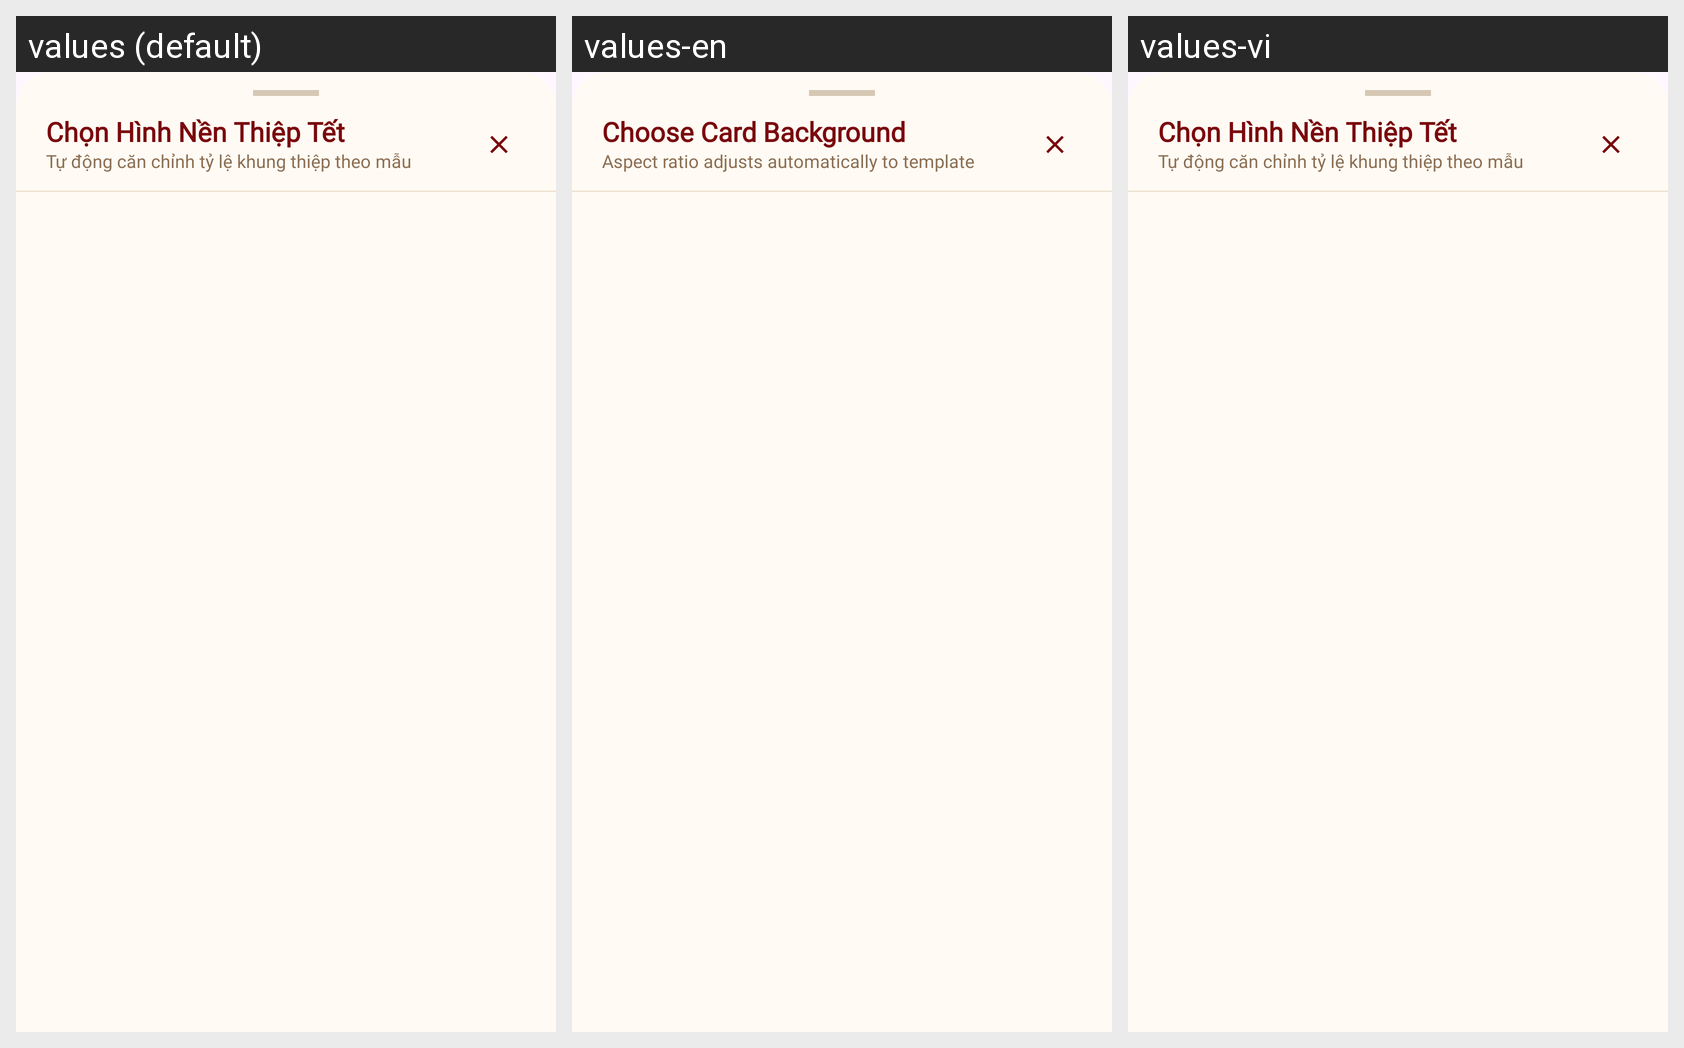

The Android screen above is rendered under several locales of the same app. Produce the string resources it draws, with the default and per-locale values.
Android screen res/layout/dialog_choose_bg_bottom_sheet.xml rendered under 3 locales, left to right: values (default), values-en, values-vi. Device: Nexus 5 (rendered at 1080×1920; each locale shown at half size, 540×960, under a caption strip naming it); theme Theme.TetViet.
Strings drawn on this screen, with the default value and each locale's value (text and hints the layout hard-codes, and strings that could not be matched under every locale, appear in the picture but are not listed):

card_maker_choose_bg_title
  values: Chọn Hình Nền Thiệp Tết
  values-en: Choose Card Background
  values-vi: Chọn Hình Nền Thiệp Tết

card_maker_choose_bg_subtitle
  values: Tự động căn chỉnh tỷ lệ khung thiệp theo mẫu
  values-en: Aspect ratio adjusts automatically to template
  values-vi: Tự động căn chỉnh tỷ lệ khung thiệp theo mẫu
